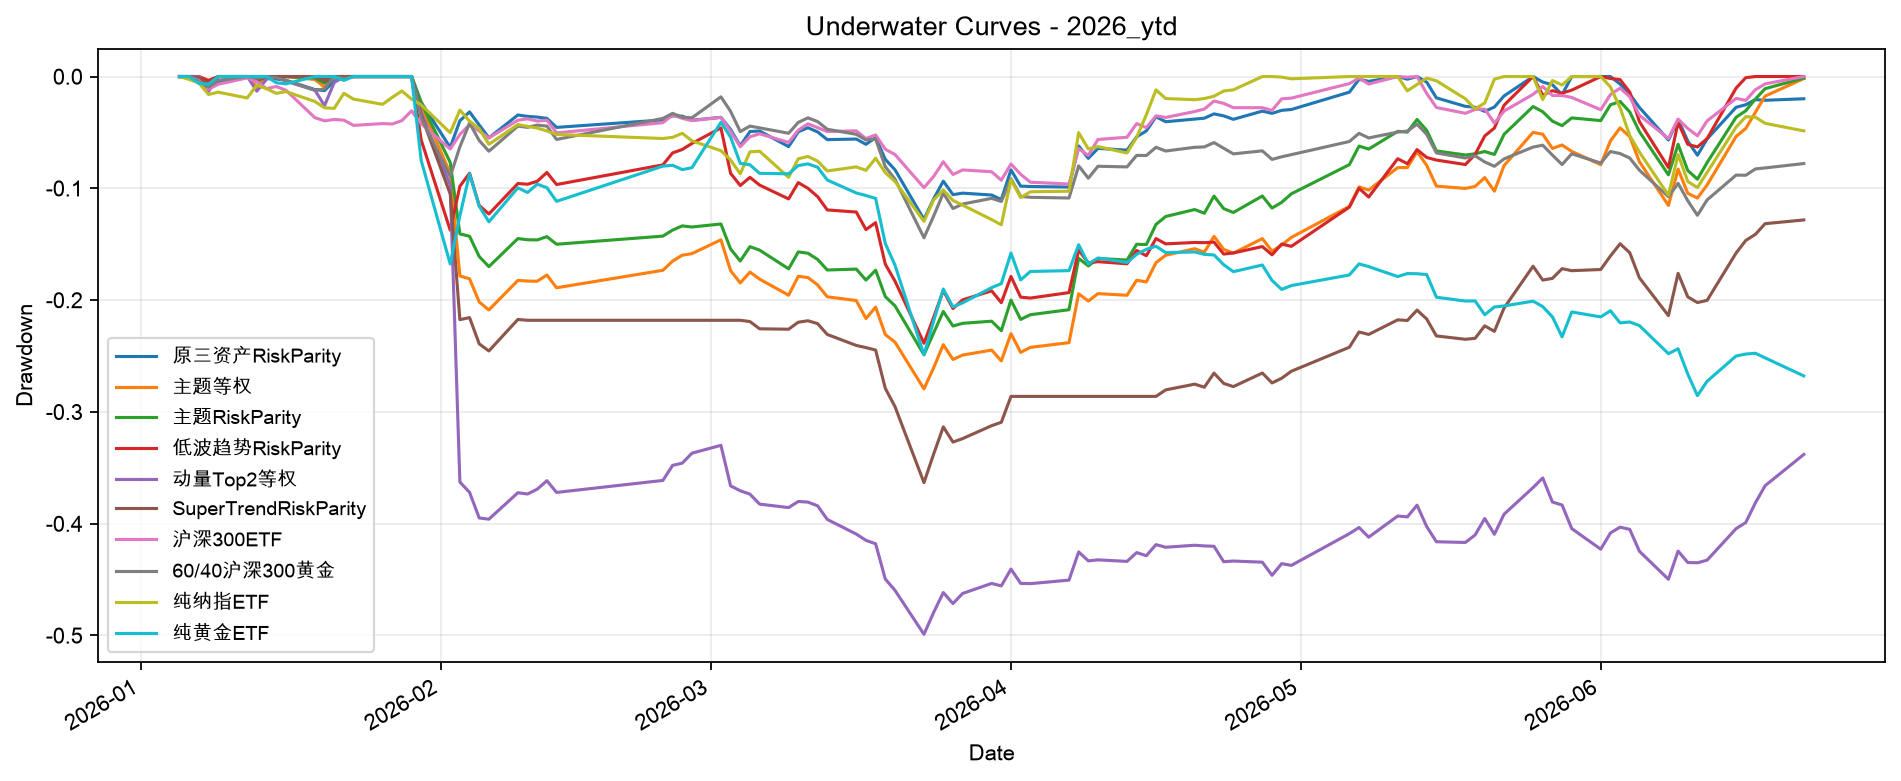

Data behind this chart, as committed beside it:
Date, 原三资产RiskParity, 主题等权, 主题RiskParity, 低波趋势RiskParity, 动量Top2等权, SuperTrendRiskParity, 沪深300ETF, 60/40沪深300黄金, 纯纳指ETF, 纯黄金ETF
2026-01-05, 0.0, 0.0, 0.0, 0.0, 0.0, 0.0, 0.0, 0.0, 0.0, 0.0
2026-01-06, 0.0, 0.0, 0.0, 0.0, 0.0, 0.0, 0.0, 0.0, -0.002591, 0.0
2026-01-07, -0.004322, 0.0, 0.0, 0.0, 0.0, -0.0009591, -0.003659, -0.00466, -0.005699, -0.006161
2026-01-08, -0.01051, -0.007084, -0.006024, -0.003433, -0.01345, -0.007504, -0.01138, -0.009583, -0.01606, -0.006892
2026-01-09, -0.005416, 0.0, 0.0, 0.0, 0.0, 0.0, -0.006912, -0.003521, -0.01399, 0.0
2026-01-12, 0.0, 0.0, 0.0, 0.0, 0.0, 0.0, -0.00122, 0.0, -0.01917, 0.0
2026-01-13, 0.0, -0.009298, -0.004383, -0.002753, -0.01309, -0.003197, -0.004676, -0.001422, -0.007772, 0.0
2026-01-14, 0.0, -7.587579905132813e-05, 0.0, 0.0, -0.002463, 0.0, -0.01077, 0.0, -0.01088, 0.0
2026-01-15, -0.002204, 0.0, 0.0, -0.001281, 0.0, 0.0, -0.008945, -0.001108, -0.01503, -0.005543
2026-01-16, -0.003256, 0.0, 0.0, 0.0, -0.004207, 0.0, -0.0122, -0.00348, -0.01347, -0.006551
2026-01-19, -0.01166, -0.002648, -0.001326, 0.0, -0.01212, 0.0, -0.0368, -0.01234, -0.02228, 0.0
2026-01-20, -0.01258, -0.009523, -0.005888, -0.001447, -0.02603, -0.004018, -0.03964, -0.01109, -0.02798, 0.0
2026-01-21, -0.004136, 0.0, 0.0, 0.0, -0.005388, 0.0, -0.03842, 0.0, -0.0285, 0.0
2026-01-22, -0.0008397, 0.0, 0.0, 0.0, 0.0, 0.0, -0.03903, -0.001768, -0.01503, -0.003469
2026-01-23, 0.0, 0.0, 0.0, 0.0, 0.0, 0.0, -0.04371, 0.0, -0.02021, 0.0
2026-01-26, 0.0, 0.0, 0.0, 0.0, 0.0, 0.0, -0.04208, 0.0, -0.02487, 0.0
2026-01-27, 0.0, 0.0, 0.0, 0.0, 0.0, 0.0, -0.04249, 0.0, -0.01865, 0.0
2026-01-28, 0.0, 0.0, 0.0, 0.0, 0.0, 0.0, -0.03944, 0.0, -0.01295, 0.0
2026-01-29, 0.0, 0.0, 0.0, 0.0, 0.0, 0.0, -0.0307, 0.0, -0.02021, 0.0
2026-01-30, -0.02307, -0.02648, -0.02339, -0.05683, -0.03225, -0.03467, -0.04229, -0.03725, -0.02539, -0.07518
2026-02-02, -0.06345, -0.08659, -0.07684, -0.1374, -0.09708, -0.105, -0.06485, -0.08937, -0.05026, -0.1677
2026-02-03, -0.03957, -0.1784, -0.1408, -0.09814, -0.3628, -0.2175, -0.05184, -0.06287, -0.03005, -0.1245
2026-02-04, -0.03162, -0.1809, -0.1429, -0.08649, -0.3719, -0.2156, -0.0431, -0.04168, -0.0399, -0.08711
2026-02-05, -0.04334, -0.2017, -0.161, -0.1154, -0.3949, -0.2391, -0.04879, -0.05724, -0.04663, -0.116
2026-02-06, -0.05486, -0.2088, -0.1701, -0.1229, -0.396, -0.2455, -0.05489, -0.06681, -0.06062, -0.13
2026-02-09, -0.0344, -0.1824, -0.145, -0.09571, -0.3723, -0.2173, -0.03903, -0.04437, -0.04301, -0.09955
2026-02-10, -0.03565, -0.183, -0.146, -0.09635, -0.3735, -0.2181, -0.03781, -0.04543, -0.04456, -0.1037
2026-02-11, -0.03627, -0.1831, -0.1462, -0.09372, -0.3691, -0.2181, -0.03985, -0.04345, -0.04611, -0.09627
2026-02-12, -0.03743, -0.1776, -0.1432, -0.08584, -0.3616, -0.2181, -0.03903, -0.04432, -0.0487, -0.09946
2026-02-13, -0.04549, -0.189, -0.15, -0.09662, -0.372, -0.2181, -0.05042, -0.05628, -0.05181, -0.1116
2026-02-24, -0.03883, -0.1733, -0.1428, -0.07901, -0.3613, -0.2181, -0.04127, -0.03744, -0.05544, -0.08014
2026-02-25, -0.03516, -0.1651, -0.1374, -0.06832, -0.3479, -0.2181, -0.03436, -0.03296, -0.0544, -0.07939
2026-02-26, -0.03544, -0.1598, -0.1336, -0.06528, -0.3458, -0.2181, -0.03741, -0.03642, -0.05078, -0.08325
2026-02-27, -0.03908, -0.1584, -0.1346, -0.05987, -0.3369, -0.2181, -0.03944, -0.03693, -0.05751, -0.08157
2026-03-02, -0.03652, -0.1461, -0.1319, -0.04599, -0.3299, -0.2181, -0.03659, -0.01817, -0.06632, -0.04091
2026-03-03, -0.04738, -0.1736, -0.1543, -0.0866, -0.3662, -0.2181, -0.04899, -0.03118, -0.07461, -0.05418
2026-03-04, -0.06196, -0.1847, -0.1651, -0.09749, -0.3706, -0.2181, -0.06282, -0.04924, -0.08705, -0.07762
2026-03-05, -0.04923, -0.1749, -0.1522, -0.09017, -0.3736, -0.2192, -0.05387, -0.04435, -0.06736, -0.07897
2026-03-06, -0.04873, -0.1812, -0.1553, -0.09711, -0.3825, -0.2257, -0.05123, -0.04592, -0.06684, -0.08661
2026-03-09, -0.06268, -0.1956, -0.172, -0.1095, -0.3856, -0.226, -0.05896, -0.05075, -0.09016, -0.08703
2026-03-10, -0.04943, -0.1787, -0.1569, -0.0949, -0.3801, -0.2198, -0.04798, -0.04103, -0.07358, -0.07964
2026-03-11, -0.04579, -0.1798, -0.1581, -0.09999, -0.3807, -0.2185, -0.04229, -0.03696, -0.0715, -0.07813
2026-03-12, -0.04956, -0.1864, -0.1636, -0.1074, -0.384, -0.221, -0.04574, -0.04031, -0.07565, -0.08115
2026-03-13, -0.05644, -0.1971, -0.1731, -0.1193, -0.3962, -0.2307, -0.0492, -0.04717, -0.08446, -0.09257
2026-03-16, -0.05592, -0.2004, -0.1723, -0.1212, -0.4093, -0.2406, -0.04859, -0.05167, -0.08083, -0.1042
2026-03-17, -0.06065, -0.2165, -0.1821, -0.1369, -0.4149, -0.2425, -0.0555, -0.05677, -0.08394, -0.1064
2026-03-18, -0.05461, -0.2062, -0.1732, -0.1307, -0.418, -0.2447, -0.05225, -0.05592, -0.07306, -0.109
2026-03-19, -0.07408, -0.2308, -0.1969, -0.1678, -0.4495, -0.2789, -0.06505, -0.08066, -0.08601, -0.1494
2026-03-20, -0.08335, -0.2376, -0.2051, -0.1829, -0.4596, -0.2953, -0.06973, -0.09178, -0.09378, -0.1687
2026-03-23, -0.1278, -0.2794, -0.2489, -0.2385, -0.4989, -0.3633, -0.09941, -0.1442, -0.1295, -0.2489
2026-03-24, -0.1095, -0.2605, -0.2294, -0.2155, -0.4794, -0.3378, -0.08945, -0.1248, -0.1104, -0.2188
2026-03-25, -0.09358, -0.2398, -0.2102, -0.1914, -0.4616, -0.3134, -0.07624, -0.1043, -0.1016, -0.1901
2026-03-26, -0.1057, -0.2531, -0.2232, -0.2076, -0.4715, -0.327, -0.08762, -0.1181, -0.1109, -0.2061
2026-03-27, -0.1043, -0.2492, -0.2208, -0.1998, -0.4624, -0.3239, -0.08355, -0.1141, -0.115, -0.2025
2026-03-30, -0.106, -0.2447, -0.2189, -0.1917, -0.4535, -0.3123, -0.08518, -0.109, -0.128, -0.1888
2026-03-31, -0.11, -0.2544, -0.2274, -0.2023, -0.4556, -0.3093, -0.0927, -0.1118, -0.1326, -0.1852
2026-04-01, -0.08349, -0.23, -0.2, -0.1788, -0.4406, -0.2861, -0.07827, -0.09138, -0.09223, -0.1579
2026-04-02, -0.09804, -0.2468, -0.2173, -0.1973, -0.4534, -0.2861, -0.08742, -0.1072, -0.1083, -0.182
2026-04-03, -0.09837, -0.2423, -0.2131, -0.1982, -0.4536, -0.2861, -0.09453, -0.108, -0.1031, -0.1744
2026-04-07, -0.09886, -0.238, -0.2086, -0.1933, -0.4505, -0.2861, -0.09616, -0.1087, -0.1026, -0.1736
... 50 more rows
